Run: headless pygame with SDL's dummy video driver; simulated clock (each Clock.tick advances the game by its frame time, no real sleeping); random seed 0; keys injected as events and as key.get_pressed() state; mouse plan: one left click at the window centre at the start of phase 2, then a move to the lower-right quarter at the start of phase 3.
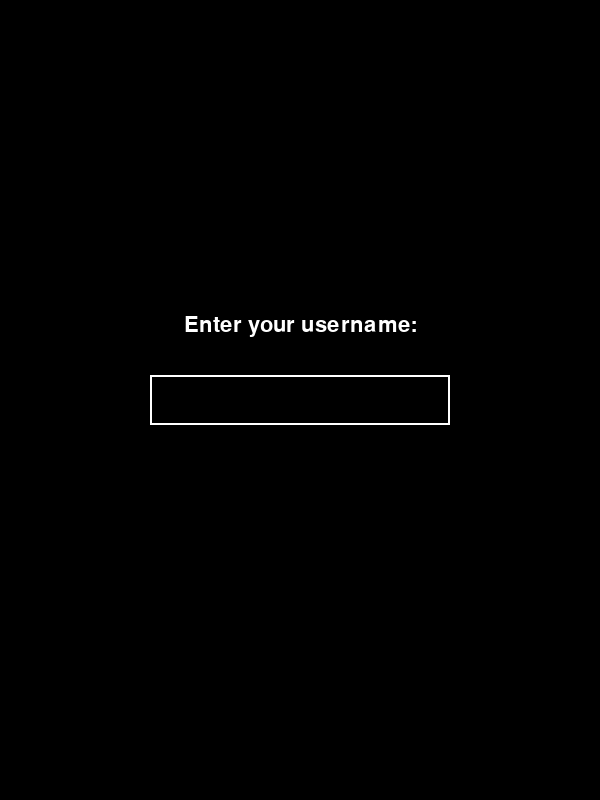
Frame 1 of 4 · flips 1–60 · no input
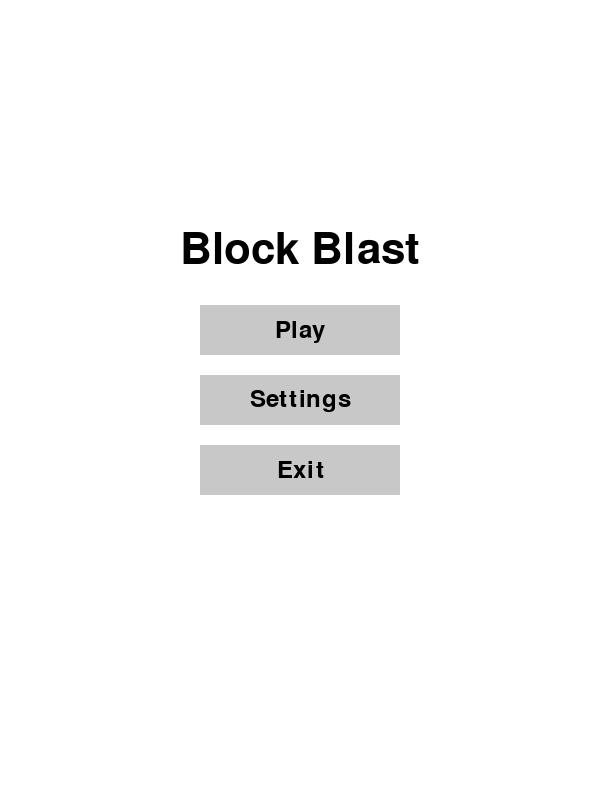
Frame 2 of 4 · flips 61–180 · clicked the window centre · tapped SPACE, RETURN · held RIGHT (→), D
Frame 3 of 4 · flips 181–300 · moved the mouse to the lower-right quarter · held DOWN (↓), S · screen unchanged from frame 2, image omitted
Frame 4 of 4 · flips 301–420 · held LEFT (←), A, UP (↑), W · screen unchanged from frame 3, image omitted

The pygame program that drew these frames:


import pygame
import random

pygame.init()

screen_width = 600
screen_height = 800
block_size = 30
black = (0, 0, 0)
white = (255, 255, 255)
red = (255, 0, 0)
background_color = (51, 51, 153)
selection_area_color = (50, 50, 50)
block_colors = [(255, 0, 0), (0, 255, 0), (0, 0, 255), (255, 255, 0), (255, 0, 255), (0, 255, 255)]
screen = pygame.display.set_mode((screen_width, screen_height))

block_shapes = [
    [[1, 1],
     [1, 1]],
    [[1, 0, 0],
     [1, 1, 1]],
    [[0, 0, 1],
     [1, 1, 1]],
    [[0, 1, 0],
     [1, 1, 1]],
    [[1, 1, 1, 1]],
    [[1, 1],
     [0, 1],
     [0,1]]
]

def darken_color(color, factor=0.7):
    return (int(color[0] * factor), int(color[1] * factor), int(color[2] * factor))

class Block:
    def __init__(self, x, y, shape, color):
        self.x = x
        self.y = y
        self.shape = shape
        self.color = color
        self.blocks = []
        for row_index, row in enumerate(self.shape):
            for col_index, cell in enumerate(row):
                if cell:
                    block_rect = pygame.Rect(x + col_index * block_size, y + row_index * block_size, block_size,
                                           block_size)
                    self.blocks.append(block_rect)

    def move(self, dx, dy):
        self.x += dx
        self.y += dy
        for block_rect in self.blocks:
            block_rect.move_ip(dx, dy)

    def draw_shadow(self, surface):
        shadow_color = darken_color(self.color)
        for block_rect in self.blocks:
              shadow_rect = block_rect.move(3,3)
              pygame.draw.rect(surface, shadow_color, shadow_rect, border_radius=3)

    def draw(self, surface):
        self.draw_shadow(surface)
        for block_rect in self.blocks:
            pygame.draw.rect(surface, self.color, block_rect, border_radius=3)

def draw_text(text, size, color, x, y):
    font = pygame.font.Font(None, size)
    text_surface = font.render(text, True, color)
    text_rect = text_surface.get_rect(center=(x, y))
    screen.blit(text_surface, text_rect)

def draw_score():
    global score
    draw_text(f"{score}", 32, white, 40, 30)

def draw_level():
    global level
    draw_text(f"{level}", 32, white, screen_width - 40, 30)

def check_collision(block, placed_blocks, playing_field):
    for block_rect in block.blocks:
      if block_rect.y + block_size > playing_field.bottom:
         return True
      for placed_block in placed_blocks:
            for placed_block_rect in placed_block.blocks:
                  if block_rect.colliderect(placed_block_rect):
                       return True
    return False

def remove_full_rows_and_columns(placed_blocks, playing_field):
    rows = {}
    columns = {}
    for block in placed_blocks:
        for block_rect in block.blocks:
            row_num = (block_rect.y - playing_field.y) // block_size
            col_num = (block_rect.x - playing_field.x) // block_size
            if row_num not in rows:
                rows[row_num] = 0
            if col_num not in columns:
                columns[col_num] = 0
            rows[row_num] += 1
            columns[col_num] += 1
    full_rows = [row for row, count in rows.items() if count == 10]
    full_columns = [col for col, count in columns.items() if count == 16]

    score_gained = 0

    if full_rows or full_columns:
        new_blocks = []
        for block in placed_blocks:
            is_block_part_of_full = False
            for block_rect in block.blocks:
                if (block_rect.y - playing_field.y) // block_size in full_rows or (block_rect.x - playing_field.x) // block_size in full_columns:
                    is_block_part_of_full = True
                    break
            if not is_block_part_of_full:
                new_blocks.append(block)
        placed_blocks = new_blocks

        for block in placed_blocks:
          for block_rect in block.blocks:
            y_position = (block_rect.y - playing_field.y) // block_size
            shift_y = 0
            for row_to_remove in full_rows:
                if y_position < row_to_remove:
                    shift_y += len(full_rows)
            block.move(0,shift_y * block_size)

        score_gained = len(full_rows) * 100 + len(full_columns) * 100
        return score_gained, placed_blocks
    else:
        return 0, placed_blocks

def animate_row_clear():
    pass

def run_registration():
    username = ""
    input_rect = pygame.Rect(screen_width // 2 - 150, screen_height // 2 - 25, 300, 50)
    active = True
    while True:
        for event in pygame.event.get():
            if event.type == pygame.QUIT:
                return "quit"
            if event.type == pygame.MOUSEBUTTONDOWN:
                if input_rect.collidepoint(event.pos):
                    active = True
                else:
                    active = False
            if event.type == pygame.KEYDOWN:
                if active:
                    if event.key == pygame.K_RETURN:
                        if username:
                            return "menu"
                    elif event.key == pygame.K_BACKSPACE:
                        username = username[:-1]
                    else:
                        username += event.unicode
        screen.fill(black)
        pygame.draw.rect(screen, white, input_rect, 2)
        font = pygame.font.Font(None, 36)
        text_surface = font.render(username, True, white)
        screen.blit(text_surface, (input_rect.x + 10, input_rect.y + 10))
        draw_text("Enter your username:", 32, white, screen_width // 2, screen_height // 2 - 75)
        pygame.display.flip()

def run_menu():
    button_width = 200
    button_height = 50
    button_x = screen_width // 2 - button_width // 2
    play_button_y = screen_height // 2 - button_height // 2 - 70
    settings_button_y = screen_height // 2 - button_height // 2
    exit_button_y = screen_height // 2 - button_height // 2 + 70
    font = pygame.font.Font(None, 36)
    play_button_text = font.render("Play", True, black)
    settings_button_text = font.render("Settings", True, black)
    exit_button_text = font.render("Exit", True, black)
    play_button_rect = pygame.Rect(button_x, play_button_y, button_width, button_height)
    settings_button_rect = pygame.Rect(button_x, settings_button_y, button_width, button_height)
    exit_button_rect = pygame.Rect(button_x, exit_button_y, button_width, button_height)
    while True:
        for event in pygame.event.get():
            if event.type == pygame.QUIT:
                return "quit"
            if event.type == pygame.MOUSEBUTTONDOWN:
                mouse_x, mouse_y = event.pos
                if play_button_rect.collidepoint(mouse_x, mouse_y):
                    return "game"
                if settings_button_rect.collidepoint(mouse_x, mouse_y):
                    return "settings"
                if exit_button_rect.collidepoint(mouse_x, mouse_y):
                    return "quit"
        screen.fill(white)
        draw_text("Block Blast", 64, black, screen_width // 2, screen_height // 2 - 150)
        pygame.draw.rect(screen, (200, 200, 200), play_button_rect)
        screen.blit(play_button_text, (play_button_rect.x + button_width // 2 - play_button_text.get_width() // 2,
                                       play_button_rect.y + button_height // 2 - play_button_text.get_height() // 2))
        pygame.draw.rect(screen, (200, 200, 200), settings_button_rect)
        screen.blit(settings_button_text, (settings_button_rect.x + button_width // 2 - settings_button_text.get_width() // 2,
                                      settings_button_rect.y + button_height // 2 - settings_button_text.get_height() // 2))
        pygame.draw.rect(screen, (200, 200, 200), exit_button_rect)
        screen.blit(exit_button_text, (exit_button_rect.x + button_width // 2 - exit_button_text.get_width() // 2,
                                      exit_button_rect.y + button_height // 2 - exit_button_text.get_height() // 2))
        pygame.display.flip()

def run_settings():
    button_width = 200
    button_height = 50
    button_x = screen_width // 2 - button_width // 2
    colors_button_y = screen_height // 2 - button_height // 2 - 70
    back_button_y = screen_height // 2 - button_height // 2 + 70
    font = pygame.font.Font(None, 36)
    colors_button_text = font.render("Colors", True, black)
    back_button_text = font.render("Back", True, black)
    colors_button_rect = pygame.Rect(button_x, colors_button_y, button_width, button_height)
    back_button_rect = pygame.Rect(button_x, back_button_y, button_width, button_height)
    while True:
        for event in pygame.event.get():
            if event.type == pygame.QUIT:
                return "quit"
            if event.type == pygame.MOUSEBUTTONDOWN:
                mouse_x, mouse_y = event.pos
                if colors_button_rect.collidepoint(mouse_x, mouse_y):
                   return "colors"
                if back_button_rect.collidepoint(mouse_x, mouse_y):
                    return "menu"

        screen.fill(white)
        draw_text("Settings", 64, black, screen_width // 2, screen_height // 2 - 150)
        pygame.draw.rect(screen, (200, 200, 200), colors_button_rect)
        screen.blit(colors_button_text, (colors_button_rect.x + button_width // 2 - colors_button_text.get_width() // 2,
                                       colors_button_rect.y + button_height // 2 - colors_button_text.get_height() // 2))
        pygame.draw.rect(screen, (200, 200, 200), back_button_rect)
        screen.blit(back_button_text, (back_button_rect.x + button_width // 2 - back_button_text.get_width() // 2,
                                      back_button_rect.y + button_height // 2 - back_button_text.get_height() // 2))
        pygame.display.flip()

def run_game():
    global score, game_over, blocks, drop_interval, level, fall_speed
    score = 0
    game_over = False
    level = 1
    drop_interval = 1000
    fall_speed = 2
    blocks = []
    placed_blocks = []

    playing_field = pygame.Rect(screen_width // 2 - (block_size * 10) // 2, 100, block_size * 10, block_size * 16)
    selection_area = pygame.Rect(0, screen_height - block_size * 4, screen_width, block_size * 4)
    block_selection = []

    for i in range(3):
        cell_width = selection_area.width // 3
        x = selection_area.x + cell_width * i + (cell_width - block_size * 3) // 2
        y = selection_area.y + (selection_area.height - block_size * 3) // 2

        shape = random.choice(block_shapes)
        color = random.choice(block_colors)
        block_selection.append(Block(x, y, shape, color))

    selected_block = None
    dragging = False
    offset_x = 0
    offset_y = 0

    game_clock = pygame.time.Clock()
    while True:
        time_delta = game_clock.tick(60)
        for event in pygame.event.get():
            if event.type == pygame.QUIT:
                return "menu"
            if event.type == pygame.MOUSEBUTTONDOWN:
                mouse_x, mouse_y = event.pos
                for index, block in enumerate(block_selection):
                    for block_rect in block.blocks:
                        if block_rect.collidepoint(mouse_x, mouse_y):
                            selected_block = block
                            block_selection.pop(index)
                            cell_width = selection_area.width // 3
                            x = selection_area.x + cell_width * index + (cell_width - block_size * 3) // 2
                            y = selection_area.y + (selection_area.height - block_size * 3) // 2
                            shape = random.choice(block_shapes)
                            color = random.choice(block_colors)
                            block_selection.insert(index,Block(x,y,shape,color))
                            dragging = True
                            offset_x = mouse_x - selected_block.x
                            offset_y = mouse_y - selected_block.y
                            break
                    else:
                        continue
                    break
            elif event.type == pygame.MOUSEBUTTONUP:
                if dragging and selected_block:
                    dragging = False
                    grid_x = round((selected_block.x - playing_field.x) / block_size) * block_size + playing_field.x
                    grid_y = round((selected_block.y - playing_field.y) / block_size) * block_size + playing_field.y
                    selected_block.move(grid_x - selected_block.x, grid_y - selected_block.y)
                    if not check_collision(selected_block, placed_blocks, playing_field):
                          placed_blocks.append(selected_block)
                          selected_block = None
                    else:
                        selected_block = None

            elif event.type == pygame.MOUSEMOTION:
                if dragging and selected_block:
                    mouse_x, mouse_y = event.pos
                    selected_block.move(mouse_x - selected_block.x - offset_x, mouse_y - selected_block.y - offset_y)

        if not game_over:
            screen.fill(background_color)

            for i in range(screen_height // block_size):
                  pygame.draw.line(screen, (20, 20, 70), (0, i * block_size),(screen_width, i*block_size),1)
            for i in range(screen_width // block_size):
                  pygame.draw.line(screen, (20, 20, 70), (i*block_size, 0), (i*block_size, screen_height), 1)
            
            pygame.draw.rect(screen, selection_area_color, selection_area)
            
            pygame.draw.rect(screen, (30, 30, 80), playing_field, border_radius=5)
            for block in placed_blocks:
                block.draw(screen)
            for block in block_selection:
                block.draw(screen)
            if selected_block:
                selected_block.draw(screen)
            score_from_clearing, placed_blocks = remove_full_rows_and_columns(placed_blocks, playing_field)
            animate_row_clear()
            score += score_from_clearing
            draw_score()
            #draw_level() # Убрали вызов функции draw_level
            pygame.display.flip()
            if score >= level * 1000:
                level += 1
                drop_interval = max(200, drop_interval - 100)
                fall_speed = min(10, fall_speed + 1)
        else:
            screen.fill(black)
            draw_text(f"Game Over!", 64, red, screen_width // 2, screen_height // 2 - 50)
            draw_text(f"Final Score: {score}", 32, white, screen_width // 2, screen_height // 2 + 50)
            pygame.display.flip()
        if game_over:
            for event in pygame.event.get():
                if event.type == pygame.KEYDOWN or event.type == pygame.MOUSEBUTTONDOWN:
                    return "menu"

current_screen = "registration"
while True:
    if current_screen == "registration":
        current_screen = run_registration()
    elif current_screen == "menu":
        current_screen = run_menu()
    elif current_screen == "settings":
        current_screen = run_settings()
    elif current_screen == "game":
        current_screen = run_game()
    elif current_screen == "quit":
        break
pygame.quit()
